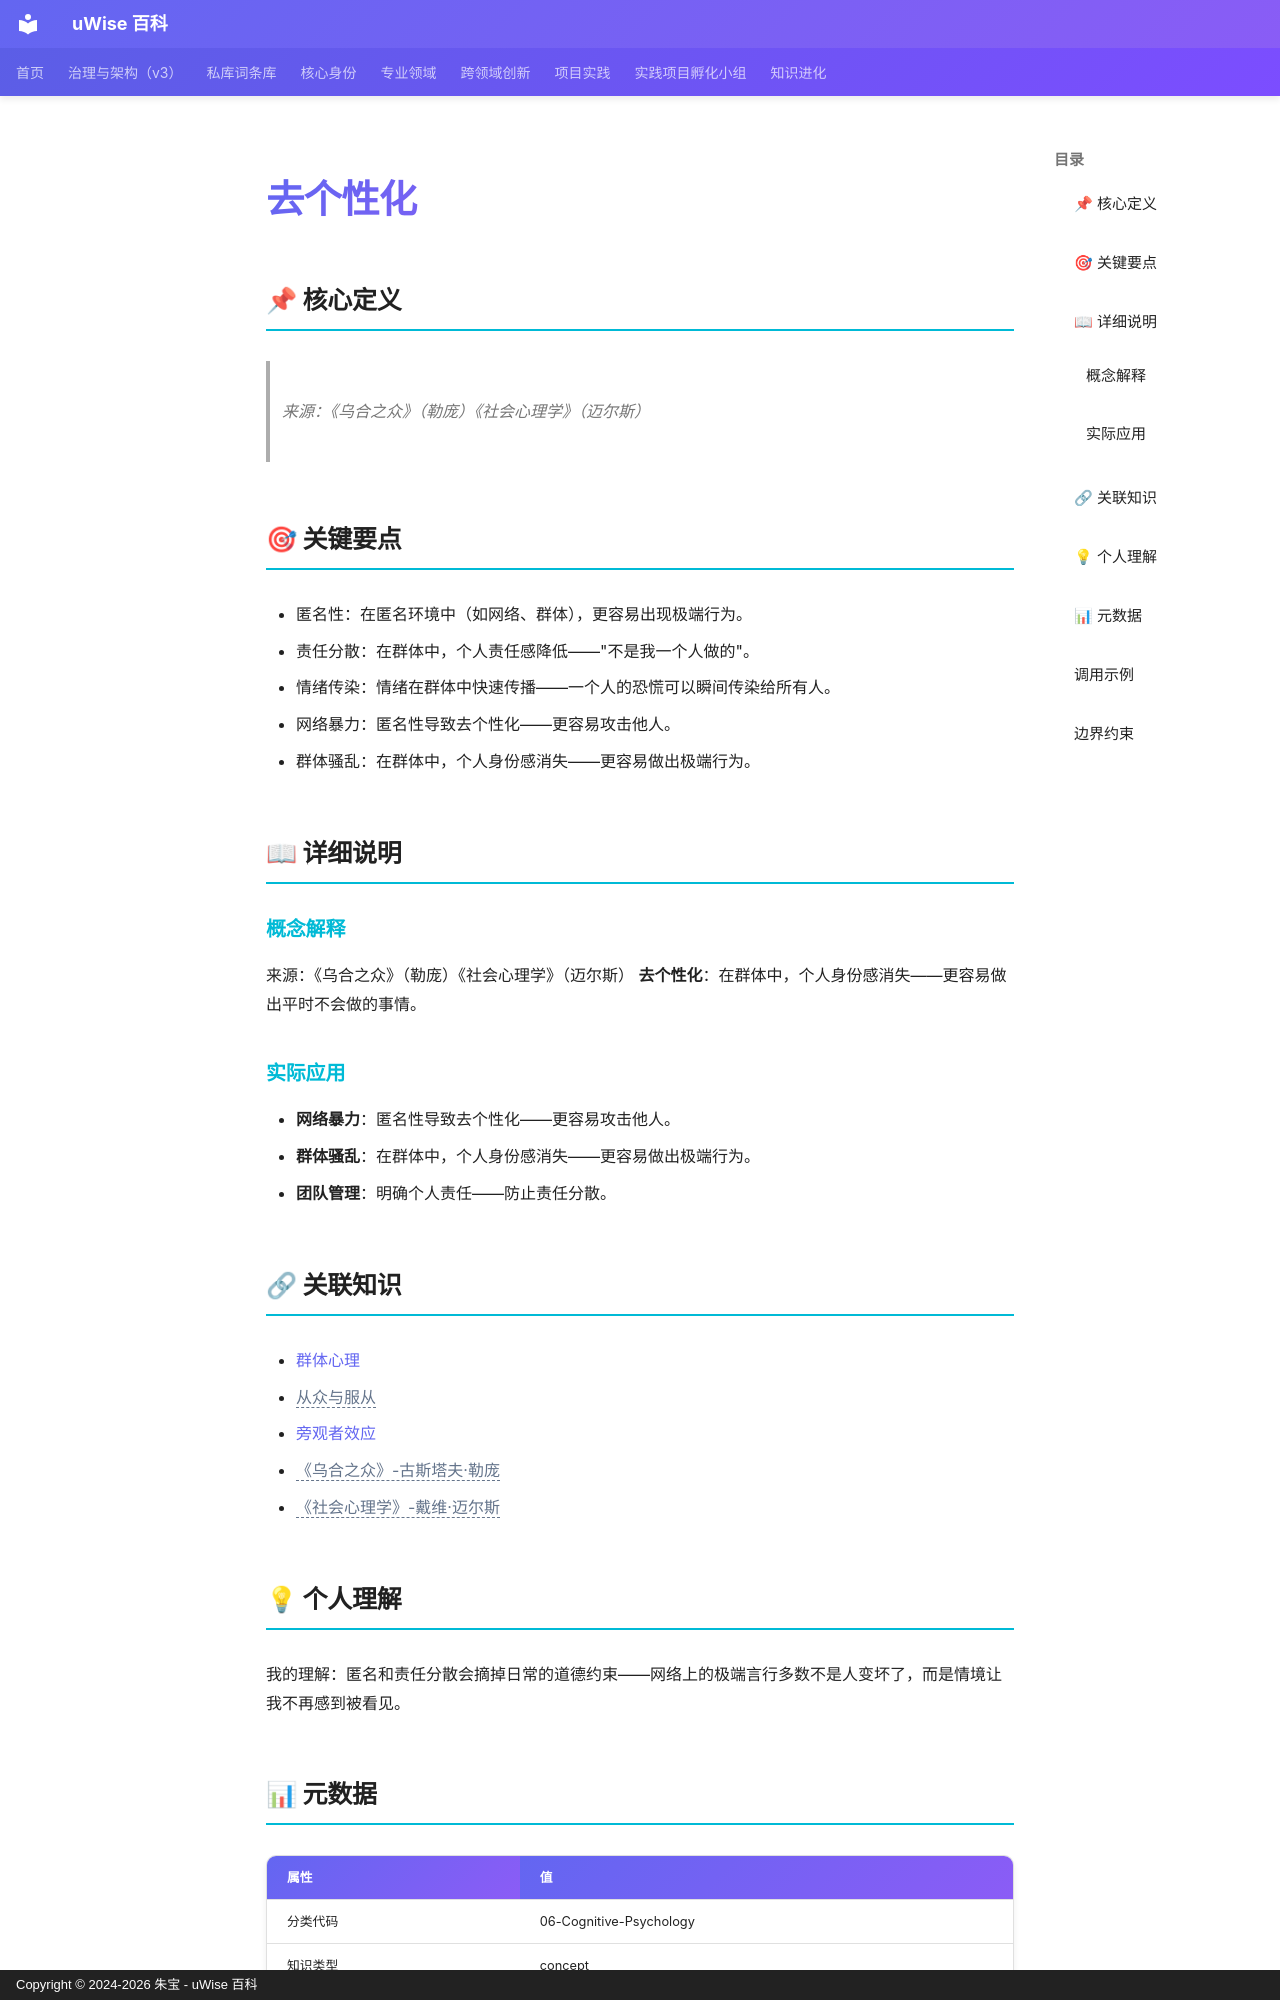

repository: zhubao315/uWise · page: vault-encyclopedia/md-98aadb60/index.html · generator: mkdocs · copyright: Copyright © 2024-2026 朱宝 - uWise 百科

---
title: "去个性化"
description: "来源：《乌合之众》（勒庞）《社会心理学》（迈尔斯）"
---

# 去个性化

## 📌 核心定义

> 来源：《乌合之众》（勒庞）《社会心理学》（迈尔斯）

## 🎯 关键要点

- 匿名性：在匿名环境中（如网络、群体），更容易出现极端行为。
- 责任分散：在群体中，个人责任感降低——"不是我一个人做的"。
- 情绪传染：情绪在群体中快速传播——一个人的恐慌可以瞬间传染给所有人。
- 网络暴力：匿名性导致去个性化——更容易攻击他人。
- 群体骚乱：在群体中，个人身份感消失——更容易做出极端行为。

## 📖 详细说明

### 概念解释
来源：《乌合之众》（勒庞）《社会心理学》（迈尔斯）
**去个性化**：在群体中，个人身份感消失——更容易做出平时不会做的事情。


### 实际应用

- **网络暴力**：匿名性导致去个性化——更容易攻击他人。
- **群体骚乱**：在群体中，个人身份感消失——更容易做出极端行为。
- **团队管理**：明确个人责任——防止责任分散。

## 🔗 关联知识

- [群体心理](../md-54b5dff4/)
- <span class="uw-unresolved" data-target="从众与服从" title="未解析的双链目标：从众与服从">从众与服从</span>
- [旁观者效应](../md-c254acd4/)
- <span class="uw-unresolved" data-target="《乌合之众》-古斯塔夫·勒庞" title="未解析的双链目标：《乌合之众》-古斯塔夫·勒庞">《乌合之众》-古斯塔夫·勒庞</span>
- <span class="uw-unresolved" data-target="《社会心理学》-戴维·迈尔斯" title="未解析的双链目标：《社会心理学》-戴维·迈尔斯">《社会心理学》-戴维·迈尔斯</span>

## 💡 个人理解

我的理解：匿名和责任分散会摘掉日常的道德约束——网络上的极端言行多数不是人变坏了，而是情境让我不再感到被看见。

## 📊 元数据

| 属性 | 值 |
|------|-----|
| 分类代码 | 06-Cognitive-Psychology |
| 知识类型 | concept |
| 精修时间 | 2026-06-17 11:53 |

---
